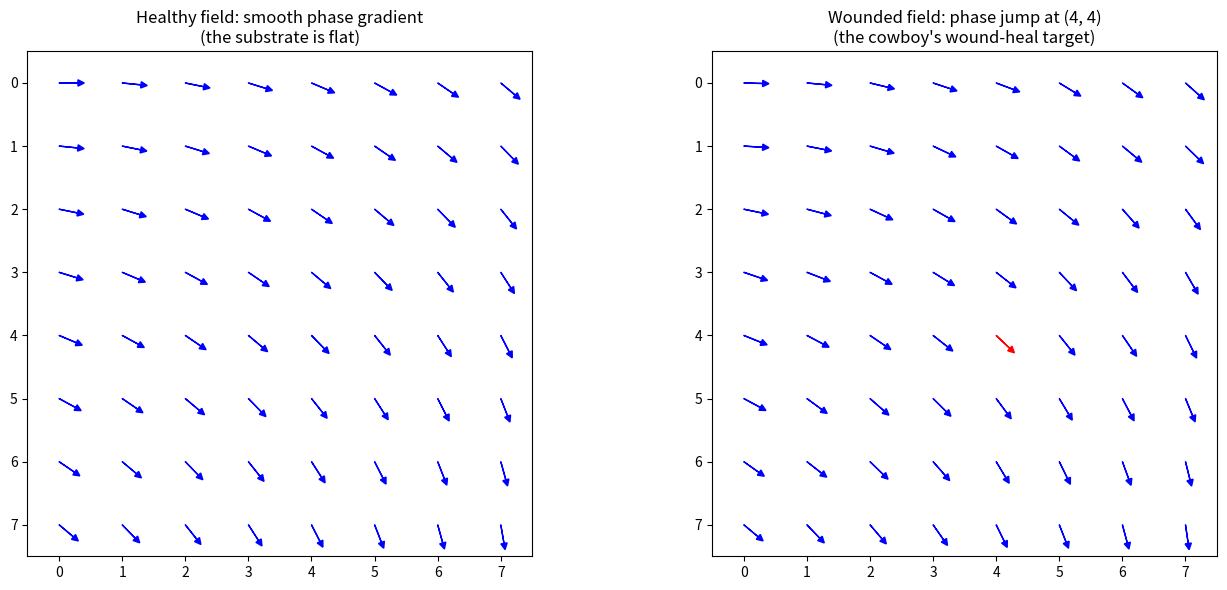

Here is the Python script that generated this plot: (Note: this script raises an exception after producing the figure.)
#!/usr/bin/env python3
"""
plot_thetas.py — Visualize the math of framings.

A 2D field of discs, a wounded cell, the spin within spin.
"""
import numpy as np
import matplotlib
matplotlib.use('Agg')
import matplotlib.pyplot as plt
from pathlib import Path


def plot_field_of_discs():
    """Plot the field of discs as a quiver."""
    n = 8
    rng = np.random.default_rng(42)
    phases = rng.uniform(-0.05, 0.05, (n, n))
    for i in range(n):
        for j in range(n):
            phases[i, j] += (i + j) * 0.1

    # Inject a wound at (4, 4)
    wound_i, wound_j = 4, 4
    phases[wound_i, wound_j] += 2 * np.pi

    # The arrows: each disc's phase is the angle
    fig, axes = plt.subplots(1, 2, figsize=(14, 6))

    # Healthy field
    ax = axes[0]
    for i in range(n):
        for j in range(n):
            theta = (i + j) * 0.1
            x, y = np.cos(theta), np.sin(theta)
            ax.arrow(j, i, x * 0.3, y * 0.3,
                     head_width=0.1, head_length=0.1, fc='blue', ec='blue')
    ax.set_title("Healthy field: smooth phase gradient\n(the substrate is flat)")
    ax.set_xlim(-0.5, n - 0.5)
    ax.set_ylim(-0.5, n - 0.5)
    ax.invert_yaxis()
    ax.set_aspect('equal')

    # Wounded field
    ax = axes[1]
    for i in range(n):
        for j in range(n):
            theta = phases[i, j]
            x, y = np.cos(theta), np.sin(theta)
            color = 'red' if (i, j) == (wound_i, wound_j) else 'blue'
            ax.arrow(j, i, x * 0.3, y * 0.3,
                     head_width=0.1, head_length=0.1, fc=color, ec=color)
    ax.set_title(f"Wounded field: phase jump at ({wound_i}, {wound_j})\n"
                 f"(the cowboy's wound-heal target)")
    ax.set_xlim(-0.5, n - 0.5)
    ax.set_ylim(-0.5, n - 0.5)
    ax.invert_yaxis()
    ax.set_aspect('equal')

    plt.tight_layout()
    out = Path("/workspace/_scouts/theta_field.png")
    plt.savefig(out, dpi=80)
    print(f"Saved: {out}")


def plot_orbits():
    """Plot 5 orbits, each at its own theta."""
    fig, ax = plt.subplots(figsize=(8, 8))
    n = 5
    rng = np.random.default_rng(7)
    for i in range(n):
        r = 0.5 + i * 0.5
        theta0 = rng.uniform(0, 2 * np.pi)
        # The orbit
        t = np.linspace(0, 2 * np.pi, 100)
        x = r * np.cos(t + theta0)
        y = r * np.sin(t + theta0)
        ax.plot(x, y, alpha=0.6)
        # The current position
        ax.plot(r * np.cos(theta0), r * np.sin(theta0), 'o', markersize=15)
        ax.annotate(f"r={r}", (r * np.cos(theta0), r * np.sin(theta0)),
                    textcoords="offset points", xytext=(5, 5), fontsize=9)

    ax.set_title("5 orbits = 5 cells. The pair-wise thetas are the LINKs.\n"
                 "The math of framings is the math of thetas.")
    ax.set_xlim(-3, 3)
    ax.set_ylim(-3, 3)
    ax.set_aspect('equal')
    ax.grid(True, alpha=0.3)
    out = Path("/workspace/_scouts/theta_orbits.png")
    plt.savefig(out, dpi=80)
    print(f"Saved: {out}")


def plot_spin_within_spin():
    """A 3D plot: spin within spin within spin."""
    fig = plt.figure(figsize=(10, 8))
    ax = fig.add_subplot(111, projection='3d')

    # Three nested orbits
    for r, color in [(1.0, 'blue'), (0.5, 'green'), (0.25, 'red')]:
        t = np.linspace(0, 4 * np.pi, 200)
        # Each level spins at a different rate
        omega = 2 * np.pi / (r * 2)  # inner = faster
        x = r * np.cos(t * omega)
        y = r * np.sin(t * omega)
        z = r * np.sin(t * omega / 2)  # 3D wobble
        ax.plot(x, y, z, color=color, alpha=0.7, label=f"r={r}")

    ax.set_title("Spin within spin within spin\n"
                 "(the math of framings, in 3D)")
    ax.legend()
    out = Path("/workspace/_scouts/theta_spin.png")
    plt.savefig(out, dpi=80)
    print(f"Saved: {out}")


if __name__ == "__main__":
    plot_field_of_discs()
    plot_orbits()
    plot_spin_within_spin()
